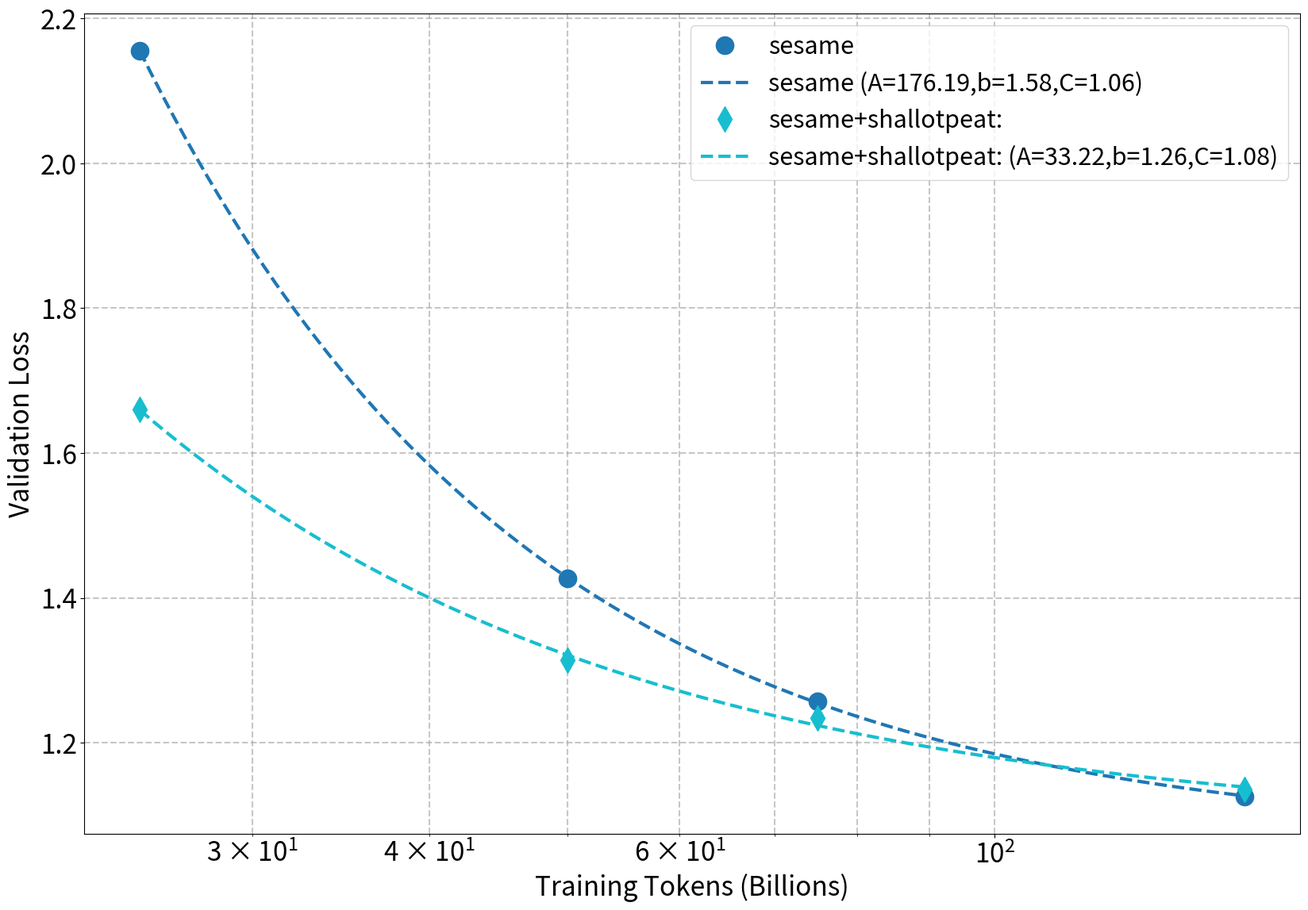

This figure's Python source:
import matplotlib.pyplot as plt
import numpy as np
from scipy.optimize import curve_fit

# Set global font sizes for LaTeX-like appearance (from plot_accuracy.py)
plt.rcParams.update({
    'font.size': 24,
    'axes.labelsize': 24,
    'axes.titlesize': 24,
    'xtick.labelsize': 24,
    'ytick.labelsize': 24,
    'legend.fontsize': 22, # plot_graph.py uses 22, plot_accuracy.py uses 24, let's use 22 to match plot_graph specific
    'figure.titlesize': 24
})

# Data from the table
#tokens = np.array([100, 200, 300, 400, 500, 600])
tokens = np.array([25, 50, 75, 150])
# Convert PPL to loss using log
no_shp_loss = np.array([2.15571, 1.42701, 1.25671,  1.12592])
shp_loss = np.array([1.66026, 1.31402, 1.23397, 1.13507])

baseline_loss =np.array([2.07070348, 2.01282085, 1.99077425, 1.97531637, 1.96365183,1.95407671])
mup_loss = np.array([2.05160775, 2.00272247, 1.97841883, 1.96564275, 1.95346724, 1.946053  ])
sambay_mup_loss = np.array([2.0242, 1.9766, 1.9548, 1.9385, 1.9311, 1.92245]) #old
sambayoco_mup_loss = np.array([2.0212, 1.9736, 1.9509, 1.9377, 1.9272, 1.9209]) #old
# sambay_mup_loss = np.array([2.0239, 1.9759, 1.9539, 1.9388, 1.9299, 1.9220]) #new
# sambayoco_mup_loss = np.array([2.0218, 1.9745, 1.9527, 1.9370, 1.9281, 1.9204]) #new
nobsscale_loss = np.array([2.05136352, 1.99953216, 1.97367817, 1.95834678, 1.94749461, 1.93951834])
mup_normal_loss = np.array([ 2.0966, 2.0283,1.996, 1.9770, 1.9617,1.95586])
super_mup_loss = np.array([2.0258, 1.9729, 1.9706, 1.9467, 1.9393,1.93159])
mup_wsd_loss = np.array([2.0301,1.9812,1.9604,1.9447,1.9373,1.9306])
super_mup_wsd_loss= np.array([2.0149,1.9720, 1.9542,1.9440,1.9359, 1.9407])
super_mup_wdsc_loss= np.array([2.0123,1.9778,1.9594,1.9519, 1.9432, 1.9602])
super_mup_wsd_wdsc_loss= np.array([2.0149,1.9753,1.9571,1.9462, 1.9600, 1.9570])
super_mup_lrsc_loss = np.array([2.0123,1.9682,1.9495,1.9365,1.9345, 1.9288])
super_mup_lrsc2_loss = np.array([2.0123,1.9692,1.9538,1.9428,np.nan,np.nan])
mup_lrsc_loss = np.array([2.0454, 1.9939, 1.9760,1.9612,1.9517,1.9466])
super_mup_lrsc_lecun_loss = np.array([2.0087,1.9649,1.9501,1.9399,np.nan,np.nan])
super_mup_lrsc_lecun_lr4_loss = np.array([2.0293, 1.9831, 1.9655, 1.9497, 1.9403,1.9330])
mup_untie_lecun_loss = np.array([2.0318,1.9818,1.9604,1.9425,1.9348,1.9272])
ori_mup_loss = np.array([2.0708,2.0162,1.9905,1.9698,1.9589,2.0075])
# super_mup_scale_loss = np.array([2.0172, 2.005, 2.002, 1.9467, 1.9393,np.nan])

# --- Plotting ---
plt.figure(figsize=(16, 12)) # Adjust figure size for better readability

# Define the power law function to fit: L = A * D^(-b) + C
def power_law_with_offset(D, A, b, C):
    return A * D**(-b) + C

plt.figure(figsize=(20, 12))  # Increased figure size for better readability

    # 'Transformer++ (SP)': baseline_loss,
    # 'Transformer++ (μP++)': nobsscale_loss,
# Data series to plot and fit
data_series = {
    # 'SP': baseline_loss,
    # 'μP': ori_mup_loss,
    # 'μP++': nobsscale_loss,
    # 'μP++ (Batch Scaling)': mup_loss,
    # 'μP++ (Normal Init.)': mup_normal_loss,

    # 'Transformer++ (SP)': baseline_loss,
    # 'Transformer++ (μP++)': nobsscale_loss,
    # 'Samba+YOCO (μP++)': sambayoco_mup_loss,
    # 'SambaY (μP++)': sambay_mup_loss,
    # 'Super μP++': super_mup_loss,
    # 'Super μP++ (wsd)': super_mup_wsd_loss,
    # 'Super μP++ (wdsc)': super_mup_wdsc_loss,
    # 'Super μP++ (wsd_wdsc)': super_mup_wsd_wdsc_loss,
    # 'Super μP++ (lrsc)': super_mup_lrsc_loss,
    # 'Super μP++ (lrsc2)': super_mup_lrsc2_loss,
    # #'Super μP++ (lrsc_lecun)': super_mup_lrsc_lecun_loss,
    'sesame': no_shp_loss,
    'sesame+shallotpeat:': shp_loss,
    # 'μP++ ': mup_untie_lecun_loss,   #untie lecun
    # 'μP++ (WSD)': mup_wsd_loss, #untie
    # # 'μP++ (LR Scaling + Normal Init.)': mup_lrsc_loss, #untie
    # 'μP++ (LR Scaling + Indep. WD)': super_mup_lrsc_lecun_lr4_loss, #untie lecun

}

markers = ['o','d', 's',  '^',  'v', '>', '<', 'p', '*', 'h', '8', 'D', 'P', 'X', '4', '3', '2']  # Added one more marker
colors = plt.cm.get_cmap('tab10', len(data_series))  # Using tab20 colormap for better color distinction

for i, (label, loss_data) in enumerate(data_series.items()):
    # Filter out NaNs for both tokens and loss_data
    valid_mask = ~np.isnan(loss_data)
    current_tokens = tokens[valid_mask]
    current_loss = loss_data[valid_mask]

    if len(current_tokens) > 1: # Need at least 2 points to fit a line label=label,
        # Plot original data points as markers only
        plt.plot(current_tokens, current_loss, marker=markers[i % len(markers)], linestyle='none', label=label, color=colors(i),markersize=16,)

        # Initial guesses for parameters A, b, C
        # These are heuristics and might need tuning if fitting fails
        c_guess = np.min(current_loss) * 0.95 # Asymptotic loss slightly below min observed
        b_guess = 0.1 # Small positive exponent
        # Ensure c_guess is less than the first loss point for a_guess calculation
        if c_guess >= current_loss[0]:
            c_guess_safe = current_loss[0] * 0.95
        else:
            c_guess_safe = c_guess
        a_guess = (current_loss[0] - c_guess_safe) * (current_tokens[0]**b_guess)
        if a_guess <= 0: # A should ideally be positive
            a_guess = 1.0

        initial_params = [a_guess, b_guess, c_guess]
        param_bounds = ([0, 0, 0], [np.inf, np.inf, np.min(current_loss)]) # Bounds: A>0, b>0, 0 < C < min_loss

        try:
            params, covariance = curve_fit(power_law_with_offset, current_tokens, current_loss, 
                                           p0=initial_params, bounds=param_bounds, maxfev=5000)
            A, b, C_fit = params
            
            # Calculate R-squared for goodness of fit
            fitted_loss_at_data_points = power_law_with_offset(current_tokens, A, b, C_fit)
            ss_res = np.sum((current_loss - fitted_loss_at_data_points)**2)
            ss_tot = np.sum((current_loss - np.mean(current_loss))**2)
            if ss_tot == 0: # Avoid division by zero if all y values are the same
                r_squared = 1.0 if ss_res == 0 else 0.0
            else:
                r_squared = 1 - (ss_res / ss_tot)
            
            # Generate y-values for the fitted line
            # Ensure tokens for plotting are sorted for a smooth line, especially if original tokens aren't.
            plot_tokens = np.geomspace(current_tokens.min(), current_tokens.max(), 100)
            fitted_loss_for_plotting = power_law_with_offset(plot_tokens, A, b, C_fit)
            
            # Plot the fitted line
            plt.plot(plot_tokens, fitted_loss_for_plotting, linestyle='--', color=colors(i), label=f'{label} (A={A:.2f},b={b:.2f},C={C_fit:.2f})',linewidth=3)
        except RuntimeError:
            print(f"Could not fit {label} to power law with offset.")
            # Optionally, plot just the points if fit fails, or skip plotting fit
            pass # Currently, just prints a message and skips fit line

    elif len(current_tokens) == 1:
        # If only one point, just plot the point (as marker)
        plt.plot(current_tokens, current_loss, marker=markers[i % len(markers)], linestyle='none', label=label, color=colors(i))


# Plot on log-log scale, handling potential NaNs
# plt.plot(tokens[~np.isnan(baseline_loss)], baseline_loss[~np.isnan(baseline_loss)], marker='o', linestyle='-', label='SP')
# #plt.plot(tokens[~np.isnan(mup_loss)], mup_loss[~np.isnan(mup_loss)], marker='s', linestyle='-', label='μP++&batchsize_scaling')
# plt.plot(tokens[~np.isnan(nobsscale_loss)], nobsscale_loss[~np.isnan(nobsscale_loss)], marker='^', linestyle='-', label='μP++')
# plt.plot(tokens[~np.isnan(sambay_mup_loss)], sambay_mup_loss[~np.isnan(sambay_mup_loss)], marker='d', linestyle='-', label='μP++ (sambay)')
# plt.plot(tokens[~np.isnan(sambayoco_mup_loss)], sambayoco_mup_loss[~np.isnan(sambayoco_mup_loss)], marker='d', linestyle='-', label='μP++ (sambayoco)')
# #plt.plot(tokens[~np.isnan(mup_normal_loss)], mup_normal_loss[~np.isnan(mup_normal_loss)], marker='*', linestyle='-', label='μP++&normal0.02')
# # plt.plot(tokens[~np.isnan(mup_lrsc_loss)], mup_lrsc_loss[~np.isnan(mup_lrsc_loss)], marker='d', linestyle='-', label='μP++ lrsc non-independent wd (untie)')
# # plt.plot(tokens[~np.isnan(super_mup_loss)], super_mup_loss[~np.isnan(super_mup_loss)], marker='d', linestyle='-', label='Super μP++ (untie, lecun uniform, zeroinit)')
# #plt.plot(tokens[~np.isnan(mup_wsd_loss)], mup_wsd_loss[~np.isnan(mup_wsd_loss)], marker='d', linestyle='-', label='μP++ wsd (untie)')
# #plt.plot(tokens[~np.isnan(super_mup_wdsc_loss)], super_mup_wdsc_loss[~np.isnan(super_mup_wdsc_loss)], marker='d', linestyle='-', label='Super μP++ wdsc (untie)') #lr_linear, untie, zeroinit, embed1e-4
# #plt.plot(tokens[~np.isnan(super_mup_wsd_loss)], super_mup_wsd_loss[~np.isnan(super_mup_wsd_loss)], marker='d', linestyle='-', label='Super μP++ wsd (untie)')
# #plt.plot(tokens[~np.isnan(super_mup_wsd_wdsc_loss)], super_mup_wsd_wdsc_loss[~np.isnan(super_mup_wsd_wdsc_loss)], marker='d', linestyle='-', label='Super μP++ wsd_wdsc (untie)')
# #plt.plot(tokens[~np.isnan(super_mup_lrsc_lecun_loss)], super_mup_lrsc_lecun_loss[~np.isnan(super_mup_lrsc_lecun_loss)], marker='d', linestyle='-', label='Super μP++ lrsc (untie, lecun uniform)')
# # plt.plot(tokens[~np.isnan(super_mup_lrsc_loss)], super_mup_lrsc_loss[~np.isnan(super_mup_lrsc_loss)], marker='d', linestyle='-', label='Super μP++ lrsc (untie)')
# # plt.plot(tokens[~np.isnan(super_mup_lrsc_lecun_lr4_loss)], super_mup_lrsc_lecun_lr4_loss[~np.isnan(super_mup_lrsc_lecun_lr4_loss)], marker='d', linestyle='-', label='μP++ lrsc independent wd (untie, lecun uniform)')
# #plt.plot(tokens[~np.isnan(super_mup_lrsc2_loss)], super_mup_lrsc2_loss[~np.isnan(super_mup_lrsc2_loss)], marker='d', linestyle='-', label='Super μP++ lrsc non-independent wd (untie)')
plt.xscale('log')   
# plt.yscale('log') # Y-axis should be linear for L = A*D^(-b) + C

plt.xlabel("Training Tokens (Billions)", fontsize=24)
plt.ylabel("Validation Loss", fontsize=24)
plt.legend()#bbox_to_anchor=(1.05, 1), loc='upper left', fontsize=16)  # Moved legend outside
plt.grid(True, which='both', linestyle='--', alpha=0.7, linewidth=1.5)
plt.tight_layout(rect=[0, 0, 0.85, 1])  # Adjust layout to accommodate external legend
plt.savefig('scaling_data_1B_mup_abl_untie.png', dpi=300, bbox_inches='tight')
plt.show()
